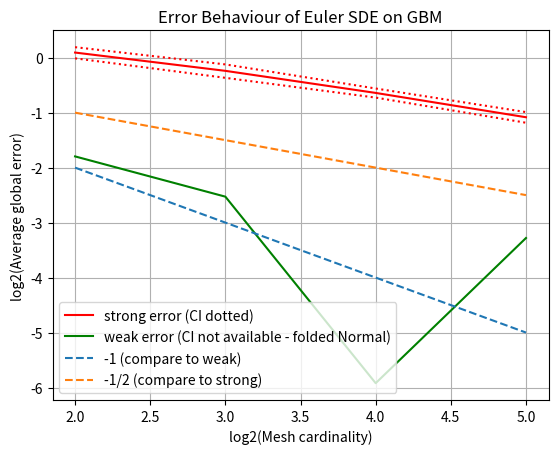

Write Python code to recreate this figure.
'''
Comparing a Geometric Brownian Motion solution to the actual one
'''
import numpy as np
import matplotlib.pyplot as plt


cfa = 1.
cfb = 1.3

def a(t, x):
    '''
    Deterministic drift
    '''
    return cfa * x


def b(t, x):
    '''
    Stochastic oscillation
    '''
    return cfb * x



if __name__ == '__main__':
    # Number of parts in which we subdivide the unitary time interval, e.g. 2
    min2 = 2
    max2 = 6
    powers = np.array([2**x for x in range(min2, max2)])
    # for each fixed mesh, repeat simulations to compute averages of interest
    numsimu = 10000

    # Store both the strong pathwise errors as well as the weak errors
    strong_errors = np.zeros(len(powers))
    conf_strong_errors = np.zeros(len(powers))

    weak_errors = np.zeros(len(powers))
    conf_weak_errors = np.zeros(len(powers))

    # Weak errors relies on exact expectation, strong on the full path
    true_expectation = np.exp(cfa)
  
    for i in range(len(powers)):
        print(f"SIMULATIONS FOR {powers[i]} DISCR")
        ntimediv = powers[i]
        # Number of final discretization points; if divide in 2, obtain 3
        N = ntimediv + 1
        # time step
        h = 1. / ntimediv
        # Containers for the numerical approximations and true sol
        y_appx = np.zeros(N)
        y_true = np.zeros(N)
        x_axis = np.zeros(N)
        # Starting value
        y_appx[0] = 1.
        y_true[0] = y_appx[0]
        
        loc_strong_err = np.zeros(numsimu)
        loc_weak_err = np.zeros(numsimu)
        for k in range(numsimu):
            w_collector = np.random.normal(0., 1., ntimediv) * np.sqrt(h)
            # Here comes the simulation
            for n in range(ntimediv):
                # compute the axis, it serves as a double check for indices
                x_axis[n+1] = h * (n+1)
                # numerical approximated solution
                y_appx[n+1] = y_appx[n] + a(n*h, y_appx[n]) * h
                y_appx[n+1] += b(n*h, y_appx[n]) * w_collector[n]

                # theoretical one
                # here t = (n+1) * h
                cf1 = (cfa - 0.5 * (cfb**2)) * (n+1) * h
                cf2 = cfb * np.sum(w_collector[:n+1])
                y_true[n+1] = y_true[0] * np.exp(cf1 + cf2)


            # Qui potrebbe essere il momento giusto per inserire un grafico
            if i == 8:
                plt.plot(x_axis, y_true, label="true")
                plt.plot(x_axis, y_appx, label="approx")
                plt.title(str(f"Mesh: {h}, simulation {k+1}/{numsimu}"))
                plt.grid()
                plt.legend()
                plt.show()

            loc_strong_err[k] = np.abs(y_true[-1] - y_appx[-1])
            loc_weak_err[k] = y_appx[ntimediv]


        strong_errors[i] = np.mean(loc_strong_err)
        conf_strong_errors[i] = 1.96 * np.std(loc_strong_err) / np.sqrt(numsimu)
        weak_errors[i] = np.mean(loc_weak_err) - true_expectation
        conf_weak_errors[i] = 1.96 * np.std(loc_weak_err) / np.sqrt(numsimu)


        print(f"strong_error = {strong_errors[i]}")
        print(f"ci: {conf_strong_errors[i]}")
        print(f"pure weak error: {weak_errors[i]}")
        print(f"ci: {conf_weak_errors[i]}")


    # Plot STRONG errors and their confidence intervals wrt meshsize
    plt.plot(np.log2(powers), np.log2(strong_errors), 
        label="strong error (CI dotted)", color='red')
    plt.plot(np.log2(powers), np.log2(strong_errors + conf_strong_errors), 
        color='red', linestyle='dotted')
    plt.plot(np.log2(powers), np.log2(strong_errors - conf_strong_errors), 
        color='red', linestyle='dotted')
    # Plot WEAK errors
    plt.plot(np.log2(powers), np.log2(np.abs(weak_errors)),
            label='weak error (CI not available - folded Normal)', 
            color='green')
    # Plot lines for references
    plt.plot(np.log2(powers), -np.log2(powers), label="-1 (compare to weak)",
            linestyle='dashed')
    plt.plot(np.log2(powers), -0.5 * np.log2(powers), 
        label="-1/2 (compare to strong)", linestyle='dashed')
    plt.xlabel("log2(Mesh cardinality)") 
    plt.ylabel("log2(Average global error)")
    plt.title("Error Behaviour of Euler SDE on GBM")
    plt.legend()
    plt.grid()
    plt.show()
